Run: headless pygame with SDL's dummy video driver; simulated clock (each Clock.tick advances the game by its frame time, no real sleeping); random seed 0; keys injected as events and as key.get_pressed() state; no mouse input.
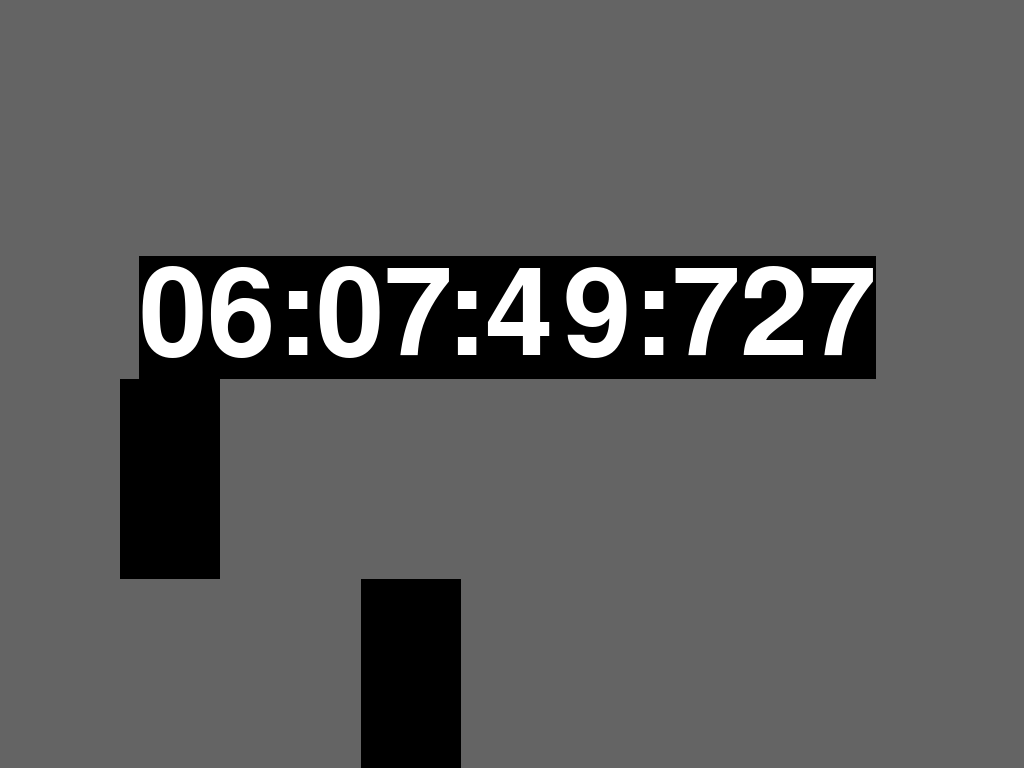
Frame 1 of 4 · flips 1–60 · no input
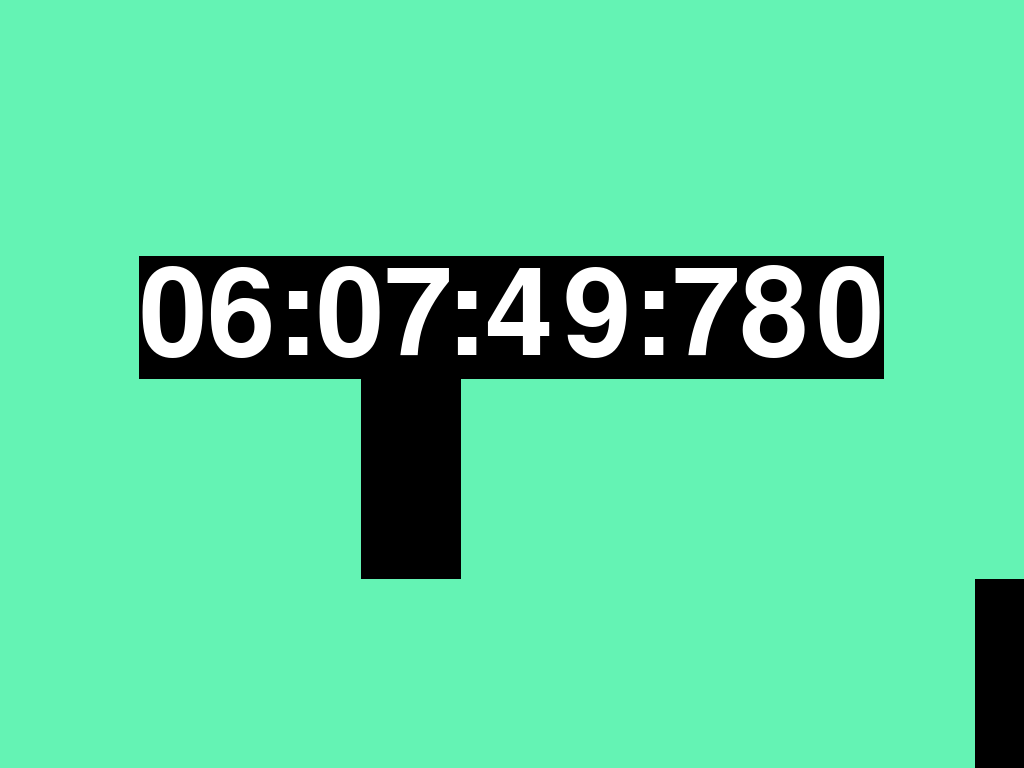
Frame 2 of 4 · flips 61–180 · tapped SPACE, RETURN · held RIGHT (→), D
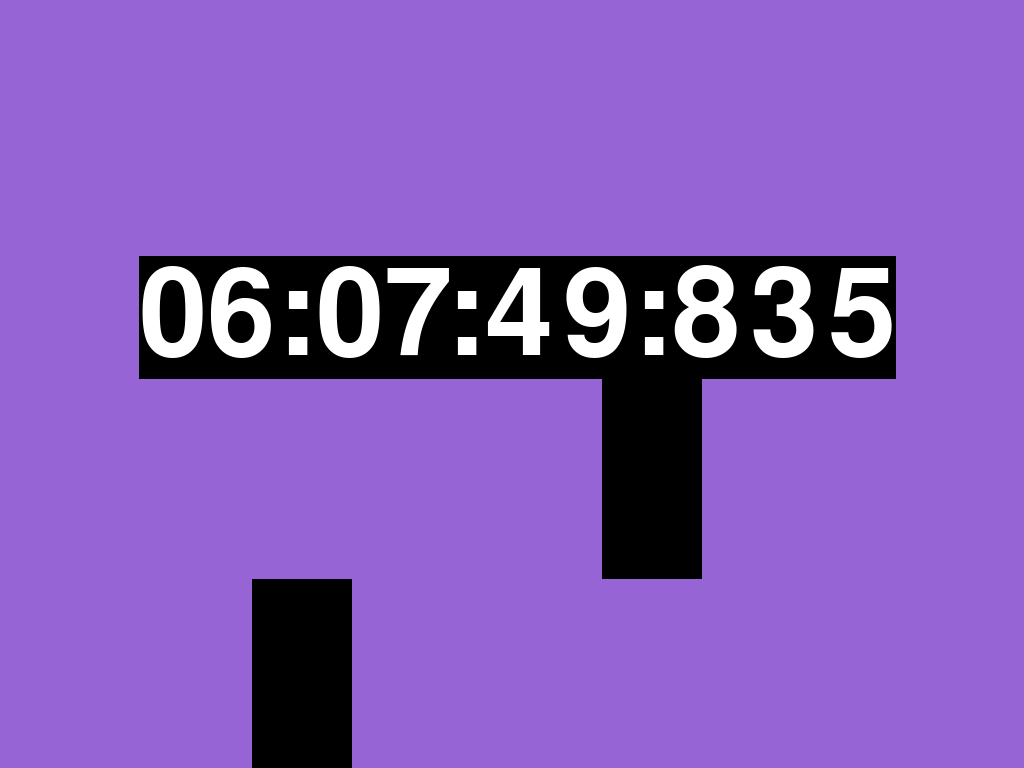
Frame 3 of 4 · flips 181–300 · held DOWN (↓), S
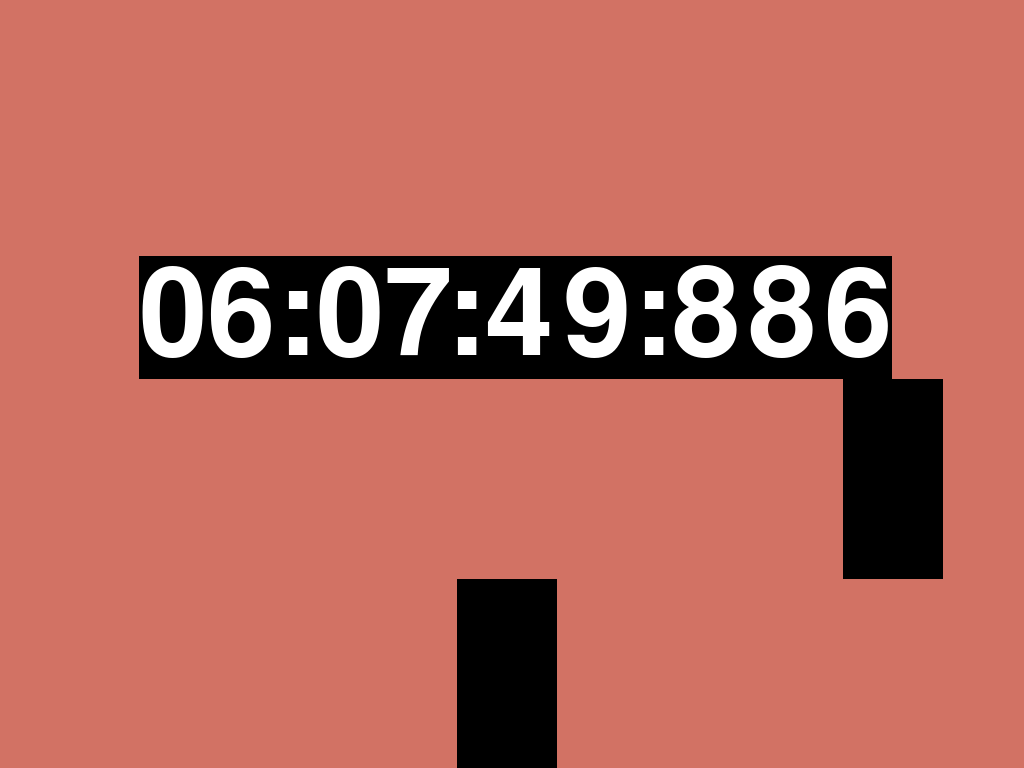
Frame 4 of 4 · flips 301–420 · held LEFT (←), A, UP (↑), W

The pygame program that drew these frames:

import pygame, time, sys

### User Preference Variables ###

# set background to a constant colour, set in (R,G,B) format Ex: (100,255,0)
constant_colour = None

# Set to True ensures colours never get darker than light grey, (100,100,100)
no_dark_colours = True 

# FPS stands for Frames per Second, Box speed and colour value are directly proportional
# to FPS. So higher FPS means faster moving boxes and faster changing colours 
FPS = 30

# Timer shows hours:min:seconds, set to True to also include nanoseconds
# Credit to Marson W for creating this feature
include_nanoseconds = True

# Custom screen size, set to True if desired otherwise will detect fullscreen resolution
use_custom_size = False 
HEIGHT = 1080//2 
WIDTH = 1920//2 
FONT_SIZE = 180
BOX_WIDTH = 100
BOX_HEIGHT = 200 


### End of User Preferences ###


pygame.init()
font = pygame.font.Font(None, FONT_SIZE)
clock = pygame.time.Clock()

if use_custom_size:
    screen = pygame.display.set_mode([WIDTH, HEIGHT])
else:
    info_obj = pygame.display.Info()
    screen = pygame.display.set_mode((0,0), pygame.FULLSCREEN)
    HEIGHT = info_obj.current_h
    WIDTH = info_obj.current_w 

    

# init some more constants
HEIGHT_1_3 = 1/3 * HEIGHT
HEIGHT_2_3 = 2/3 * HEIGHT
WIDTH_2_3 = 2/3 * WIDTH
HEIGHT_1_10 = 1/10 * HEIGHT
WIDTH_OVER_255 = WIDTH/255
colour = [0, 0, 0]
r, g, b = 0, 0, 0
r_mod, g_mod, b_mod = 1/2, 3/2, 1

current_time = time.strftime("%H:%M:%S", time.localtime())
if include_nanoseconds:
    current_time = str(current_time) + ':' + str(time.time_ns())[10:13]
time_text = font.render(str(current_time), True, (255, 255, 255), (0, 0, 0))
text_box_pos = (WIDTH//2 - time_text.get_size()[0]//2, HEIGHT_1_3)
first_box_pos = HEIGHT_1_3 + time_text.get_size()[1]
second_box_pos = first_box_pos + BOX_HEIGHT
third_box_pos = second_box_pos + BOX_HEIGHT

pygame.display.set_caption('Time Test')
pygame.event.pump()

def update_colour():
    global colour
    global r, g, b
    global r_mod, g_mod, b_mod

    r += r_mod
    b += b_mod
    g += g_mod

    if r > 255 or r < 0:
        r_mod = (-1) * r_mod

    if g > 255 or g < 0:
        g_mod = (-1) * g_mod

    if b > 255 or b < 0:
        b_mod = (-1) * b_mod

    # bounds checking
    r_c = min(max(r, 0), 255)
    b_c = min(max(b, 0), 255)
    g_c = min(max(g, 0), 255)

    if no_dark_colours:
        r_c = min(max(r, 100), 255)
        b_c = min(max(b, 100), 255)
        g_c = min(max(g, 100), 255)

    if constant_colour is None:
        colour = [r_c, g_c, b_c]
    else:
        colour = constant_colour


while True:
    clock.tick(FPS)

    current_time = time.strftime("%H:%M:%S", time.localtime())
    if include_nanoseconds:
        current_time = str(current_time) + ':' + str(time.time_ns())[10:13]
    time_text = font.render(str(current_time), True, (255, 255, 255), (0, 0, 0))
    
    pygame.event.pump()
    update_colour()

    screen.fill(colour)

    # Draw the moving rectangles 
    # pyagame.draw.rect(surface, colour, rect)
    #   Pygame.Rect(left, top, width, height)
    pygame.draw.rect(screen, (0, 0, 0), 
        pygame.Rect(r * WIDTH_OVER_255, first_box_pos, BOX_WIDTH, BOX_HEIGHT))

    pygame.draw.rect(screen, (0, 0, 0), 
        pygame.Rect(g * WIDTH_OVER_255, second_box_pos, BOX_WIDTH, BOX_HEIGHT))

    pygame.draw.rect(screen, (0, 0, 0), 
        pygame.Rect(b * WIDTH_OVER_255, third_box_pos, BOX_WIDTH, BOX_HEIGHT))
    
    screen.blit(time_text, text_box_pos)


    # Handle user quit
    for event in pygame.event.get():
        # if event.type == QUIT:
        if event.type == pygame.KEYDOWN:
            if event.key == pygame.K_q or event.key == (pygame.key.get_mods and pygame.KMOD_CTRL and pygame.K_c):
                pygame.quit()
                sys.exit()
        
    # update the display after changes have been made
    pygame.display.update()
